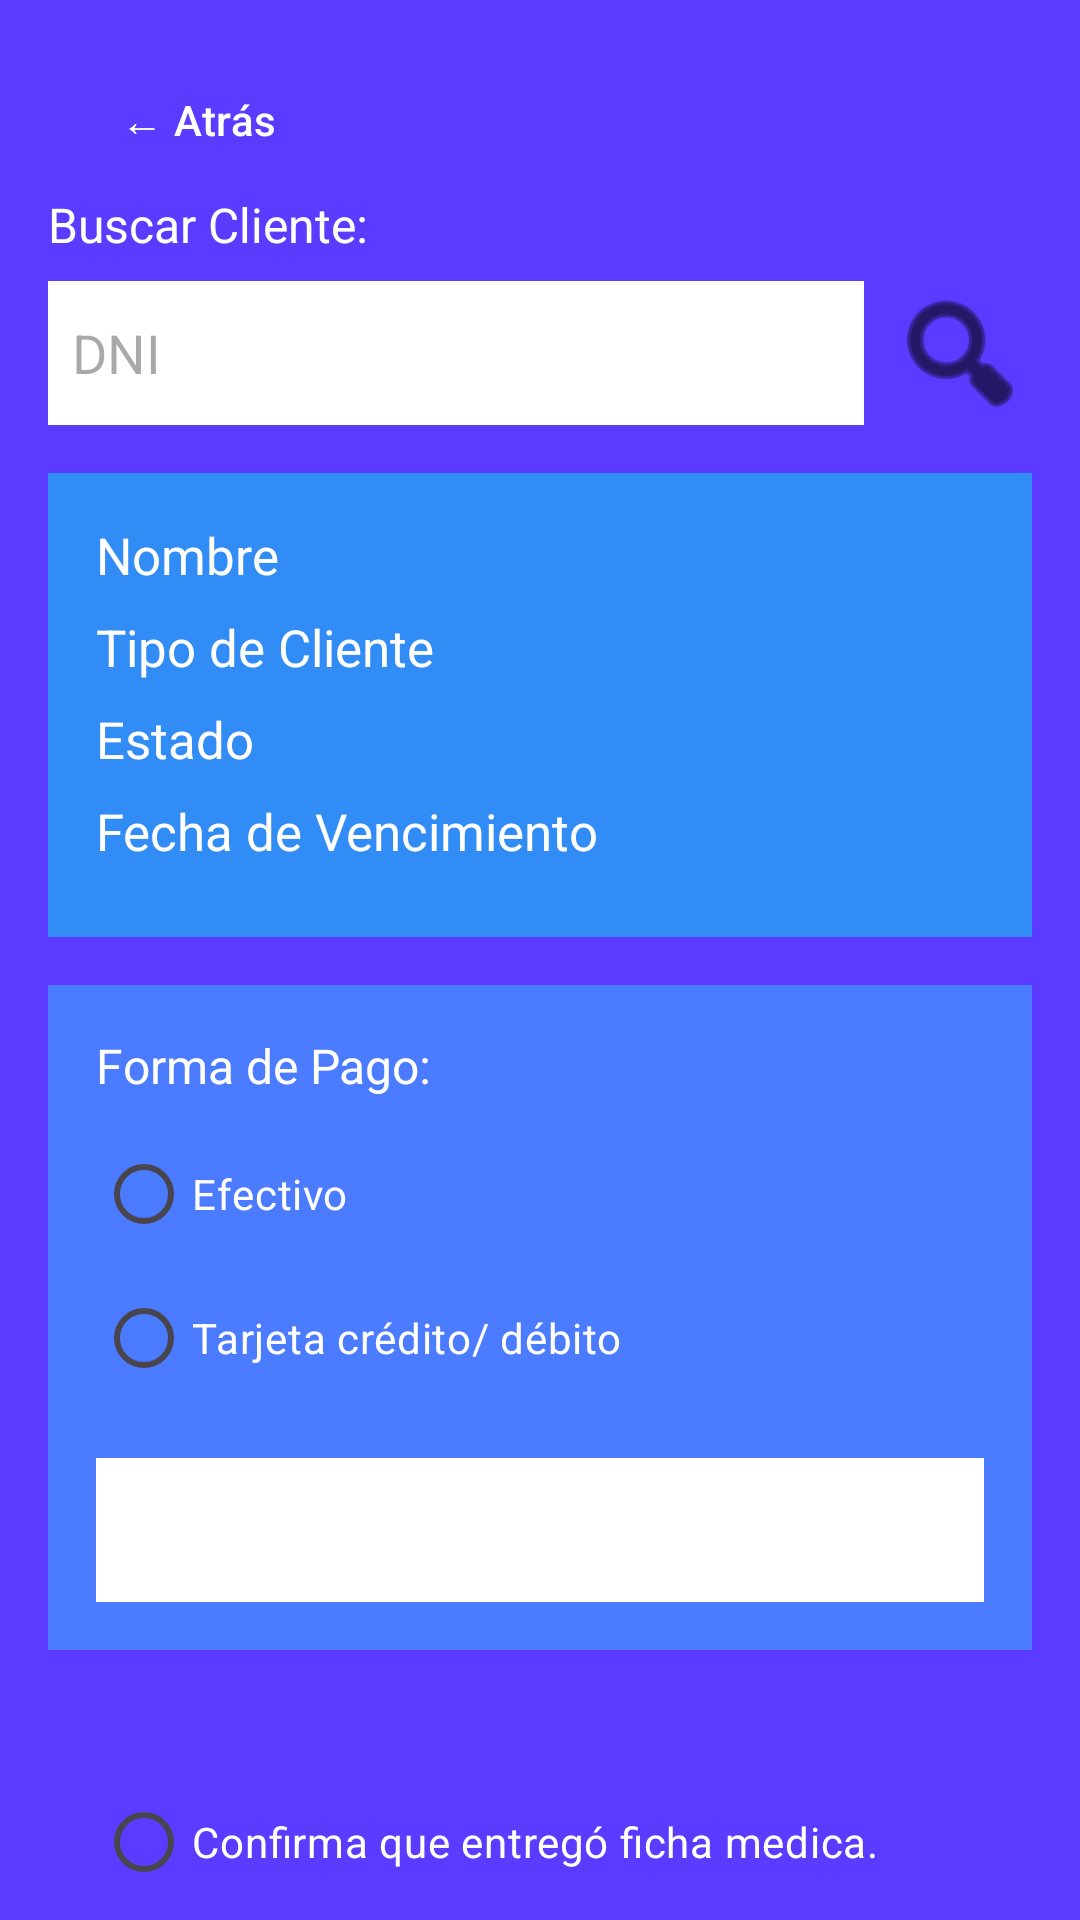

Reconstruct the res/layout file that produces this screen, plus the resources it refers to.
<!-- AndroidManifest.xml: application theme Theme.ClubDeportivoVictoria -->
<!-- res/layout/activity_pago_cuota.xml -->
<androidx.constraintlayout.widget.ConstraintLayout
    android:id="@+id/main"
    xmlns:android="http://schemas.android.com/apk/res/android"
    xmlns:app="http://schemas.android.com/apk/res-auto"
    android:layout_width="match_parent"
    android:layout_height="match_parent"
    android:background="#5B3BFF"
    android:padding="16dp">

    
    <com.google.android.material.button.MaterialButton
        android:id="@+id/btnAtras"
        android:layout_width="wrap_content"
        android:layout_height="wrap_content"
        android:text="← Atrás"
        android:textColor="#FFFFFF"
        app:backgroundTint="@android:color/transparent"
        app:iconGravity="textStart"
        app:layout_constraintTop_toTopOf="parent"
        app:layout_constraintStart_toStartOf="parent"/>

    
    <include
        android:id="@+id/includeBusqueda"
        android:layout_width="0dp"
        android:layout_height="wrap_content"
        layout="@layout/activity_busqueda_cliente"
        app:layout_constraintTop_toBottomOf="@id/btnAtras"
        app:layout_constraintStart_toStartOf="parent"
        app:layout_constraintEnd_toEndOf="parent"/>

    
    <LinearLayout
        android:id="@+id/layoutFormaPago"
        android:layout_width="0dp"
        android:layout_height="wrap_content"
        android:orientation="vertical"
        android:background="#4B7BFF"
        android:padding="16dp"
        android:layout_marginTop="16dp"
        app:layout_constraintTop_toBottomOf="@id/includeBusqueda"
        app:layout_constraintStart_toStartOf="parent"
        app:layout_constraintEnd_toEndOf="parent">

        <TextView
            android:id="@+id/tvFormaPago"
            android:layout_width="wrap_content"
            android:layout_height="wrap_content"
            android:text="Forma de Pago:"
            android:textColor="#FFFFFF"
            android:textSize="16sp"/>

        <RadioGroup
            android:id="@+id/rgFormaPago"
            android:layout_width="wrap_content"
            android:layout_height="wrap_content"
            android:orientation="vertical"
            android:layout_marginTop="8dp">

            <RadioButton
                android:id="@+id/rbEfectivo"
                android:layout_width="wrap_content"
                android:layout_height="wrap_content"
                android:text="Efectivo"
                android:textColor="#FFFFFF"/>

            <RadioButton
                android:id="@+id/rbTarjeta"
                android:layout_width="wrap_content"
                android:layout_height="wrap_content"
                android:text="Tarjeta crédito/ débito"
                android:textColor="#FFFFFF"/>
        </RadioGroup>

        <TextView
            android:id="@+id/etImporte"
            android:layout_width="match_parent"
            android:layout_height="48dp"
            android:background="@android:color/white"
            android:padding="8dp"
            android:layout_marginTop="16dp"/>
    </LinearLayout>

    <LinearLayout
        android:id="@+id/layoutFichaMedica"
        android:layout_width="0dp"
        android:layout_height="wrap_content"
        android:orientation="vertical"
        android:padding="16dp"
        android:layout_marginTop="16dp"
        app:layout_constraintTop_toBottomOf="@id/layoutFormaPago"
        app:layout_constraintStart_toStartOf="parent"
        app:layout_constraintEnd_toEndOf="parent">
        <RadioGroup
            android:id="@+id/rgFichaMedica"
            android:layout_width="wrap_content"
            android:layout_height="wrap_content"
            android:orientation="vertical"
            android:layout_marginTop="8dp">

            <RadioButton
                android:id="@+id/rbFichaMedica"
                android:layout_width="wrap_content"
                android:layout_height="wrap_content"
                android:text="Confirma que entregó ficha medica."
                android:textColor="#FFFFFF"/>

        </RadioGroup>
    </LinearLayout>

    
    <com.google.android.material.button.MaterialButton
        android:id="@+id/btnCobrar"
        android:layout_width="0dp"
        android:layout_height="56dp"
        android:text="Aceptar"
        android:textColor="#FFFFFF"
        android:backgroundTint="#BF3BFF"
        app:cornerRadius="28dp"
        app:layout_constraintTop_toBottomOf="@id/layoutFichaMedica"
        app:layout_constraintStart_toStartOf="parent"
        app:layout_constraintEnd_toEndOf="parent"
        android:layout_marginTop="16dp"/>

</androidx.constraintlayout.widget.ConstraintLayout>
<!-- res/layout/activity_busqueda_cliente.xml (included above) -->
<GridLayout xmlns:android="http://schemas.android.com/apk/res/android"
    xmlns:app="http://schemas.android.com/apk/res-auto"
    android:orientation="vertical"
    android:layout_width="match_parent"
    android:layout_height="wrap_content">

    
    <TextView
        android:id="@+id/tvBuscar"
        android:layout_width="wrap_content"
        android:layout_height="wrap_content"
        android:text="Buscar Cliente:"
        android:textColor="#FFFFFF"
        android:textSize="16sp"/>

    
    <LinearLayout
        android:layout_width="match_parent"
        android:layout_height="wrap_content"
        android:orientation="horizontal"
        android:layout_marginTop="8dp">

        <EditText
            android:id="@+id/etDNI"
            android:layout_width="0dp"
            android:layout_weight="1"
            android:layout_height="48dp"
            android:hint="DNI"
            android:background="@android:color/white"
            android:padding="8dp"/>

        <ImageView
            android:id="@+id/btnBuscar"
            android:layout_width="48dp"
            android:layout_height="48dp"
            android:src="@android:drawable/ic_menu_search"
            android:layout_marginStart="8dp"
            android:contentDescription="Buscar cliente"
            app:tint="#000000" />

    </LinearLayout>

    
    <GridLayout>
        <LinearLayout
            android:id="@+id/layoutDatosCliente"
            android:layout_width="match_parent"
            android:layout_height="wrap_content"
            android:orientation="vertical"
            android:padding="16dp"
            android:background="#318DF5"
            android:layout_marginTop="16dp">

            <TextView
                android:id="@+id/tvNombre"
                android:layout_width="wrap_content"
                android:layout_height="wrap_content"
                android:text="Nombre"
                android:textColor="#FFFFFF"
                android:textSize="17sp"
                android:layout_marginBottom="8dp"
                android:visibility="visible"/>

            <TextView
                android:id="@+id/tvTipoCliente"
                android:layout_width="wrap_content"
                android:layout_height="wrap_content"
                android:text="Tipo de Cliente"
                android:textColor="#FFFFFF"
                android:textSize="17sp"
                android:layout_marginBottom="8dp"
                android:visibility="visible"/>

            <TextView
                android:id="@+id/tvEstado"
                android:layout_width="wrap_content"
                android:layout_height="wrap_content"
                android:text="Estado"
                android:textColor="#FFFFFF"
                android:textSize="17sp"
                android:layout_marginBottom="8dp"
                android:visibility="visible"/>

            <TextView
                android:id="@+id/tvFechaVencimiento"
                android:layout_width="wrap_content"
                android:layout_height="wrap_content"
                android:text="Fecha de Vencimiento"
                android:textColor="#FFFFFF"
                android:textSize="17sp"
                android:layout_marginBottom="8dp"
                android:visibility="visible"/>
        </LinearLayout>
        <LinearLayout
            android:id="@+id/layoutDatosClienteValue"
            android:layout_width="match_parent"
            android:layout_height="wrap_content"
            android:orientation="vertical"
            android:padding="16dp"
            android:background="#318DF5"
            android:layout_marginTop="16dp">

            <TextView
                android:id="@+id/tvNombreValue"
                android:layout_width="wrap_content"
                android:layout_height="wrap_content"
                android:text="                                           "
                android:textColor="#FFFFFF"
                android:textSize="17sp"
                android:layout_marginBottom="8dp"
                android:visibility="visible"/>

            <TextView
                android:id="@+id/tvTipoClienteValue"
                android:layout_width="wrap_content"
                android:layout_height="wrap_content"
                android:text="                                           "
                android:textColor="#FFFFFF"
                android:textSize="17sp"
                android:layout_marginBottom="8dp"
                android:visibility="visible"/>

            <TextView
                android:id="@+id/tvEstadoValue"
                android:layout_width="wrap_content"
                android:layout_height="wrap_content"
                android:text="                                           "
                android:textColor="#FFFFFF"
                android:textSize="17sp"
                android:layout_marginBottom="8dp"
                android:visibility="visible"/>

            <TextView
                android:id="@+id/tvFechaVencimientoValue"
                android:layout_width="wrap_content"
                android:layout_height="wrap_content"
                android:text="                                           "
                android:textColor="#FFFFFF"
                android:textSize="17sp"
                android:layout_marginBottom="8dp"
                android:visibility="visible"/>
        </LinearLayout>
    </GridLayout>

</GridLayout>
<!-- resources referenced by this layout -->
<resources>
  <style name="Theme.ClubDeportivoVictoria" parent="Base.Theme.ClubDeportivoVictoria" />
  <style name="Base.Theme.ClubDeportivoVictoria" parent="Theme.Material3.DayNight.NoActionBar">
          
          
      </style>
</resources>
